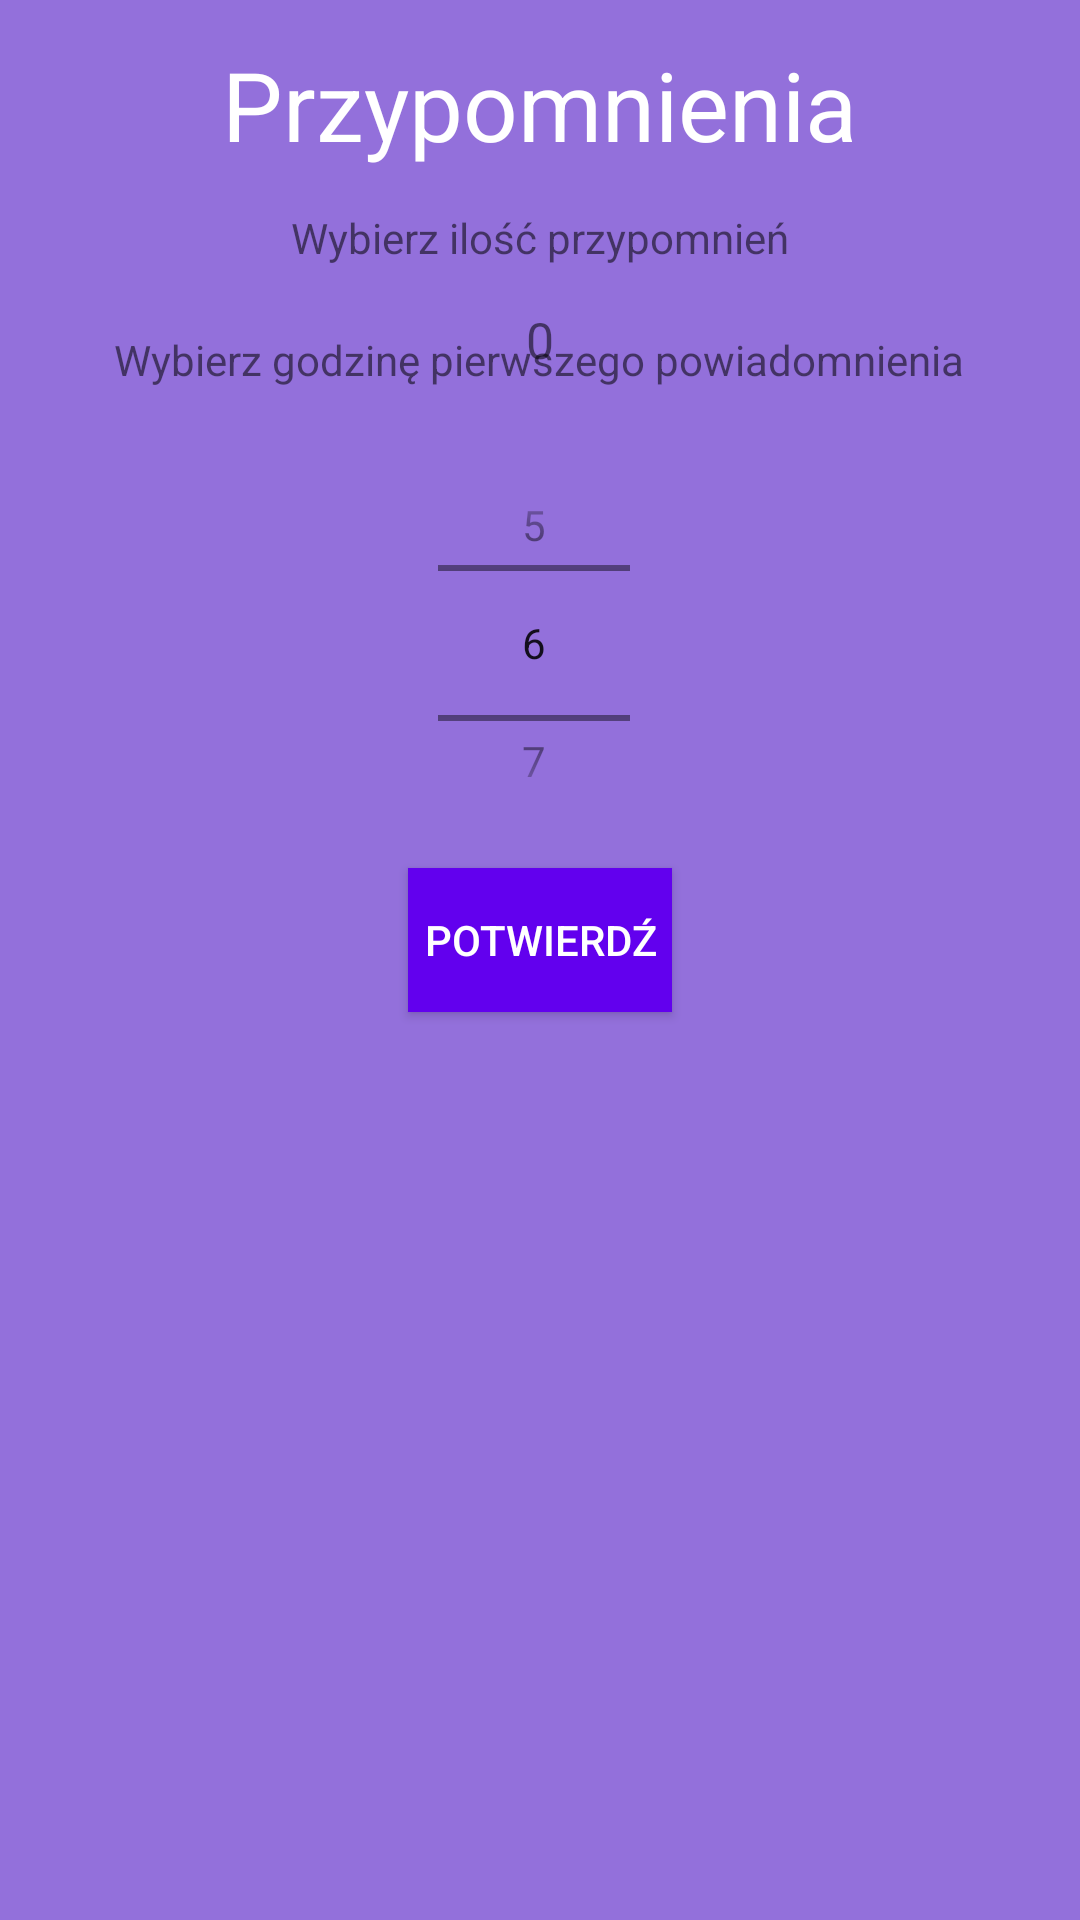

The Android layout XML behind this screen, and the referenced resources:
<!-- AndroidManifest.xml: application theme AppTheme -->
<!-- res/layout/activity_notification.xml -->
<?xml version="1.0" encoding="utf-8"?>
<RelativeLayout xmlns:android="http://schemas.android.com/apk/res/android"
    xmlns:tools="http://schemas.android.com/tools"
    android:layout_width="match_parent"
    android:layout_height="match_parent"
    android:background="@color/colorBackground"
    tools:context=".NotificationActivity">

    <TextView
        android:id="@+id/Notification_mainTV"
        android:layout_width="wrap_content"
        android:layout_height="wrap_content"
        android:layout_centerHorizontal="true"
        android:padding="40px"
        android:text="Przypomnienia"
        android:textColor="#FFF"
        android:textSize="32sp"

        />

    <TextView
        android:id="@+id/ChooseNotificaionNumberTV"
        android:layout_width="wrap_content"
        android:layout_height="wrap_content"
        android:layout_below="@id/Notification_mainTV"
        android:layout_centerHorizontal="true"
        android:text="Wybierz ilość przypomnień"

        />

    <TextView
        android:id="@+id/NotificationNumberTV"
        android:layout_width="wrap_content"
        android:layout_height="wrap_content"
        android:layout_below="@id/ChooseNotificaionNumberTV"
        android:layout_centerHorizontal="true"
        android:padding="40px"
        android:text="0"
        android:textSize="50px" />

    <ImageView
        android:id="@+id/ImageUpBT"
        android:layout_width="wrap_content"
        android:layout_height="wrap_content"
        android:layout_below="@id/ChooseNotificaionNumberTV"
        android:layout_marginTop="35px"
        android:layout_toRightOf="@id/NotificationNumberTV"
        android:src="@drawable/ic_add_circle_outline_black_24dp" />
    <ImageView
        android:id="@+id/ImageDownBT"
        android:layout_width="wrap_content"
        android:layout_height="wrap_content"
        android:layout_below="@id/ChooseNotificaionNumberTV"
        android:layout_marginTop="35px"
        android:layout_toLeftOf="@id/NotificationNumberTV"

        android:src="@drawable/ic_baseline_remove_circle_outline_24" />
    <TextView
        android:id="@+id/datePickerTV"
        android:layout_width="wrap_content"
        android:layout_height="wrap_content"
        android:layout_below="@id/ImageUpBT"
        android:layout_centerHorizontal="true"
        android:padding="30px"
        android:text="Wybierz godzinę pierwszego powiadomnienia" />

    <TimePicker
        android:id="@+id/FirstdatePicker"
        android:layout_width="100dp"
        android:layout_height="150dp"
        android:layout_below="@id/datePickerTV"
        android:layout_centerHorizontal="true"
        android:timePickerMode="spinner"
        />


    <Button
        android:id="@+id/NotificationEnterBT"
        android:layout_width="wrap_content"
        android:layout_height="wrap_content"
        android:layout_centerHorizontal="true"
        android:layout_below="@id/FirstdatePicker"
        android:text="Potwierdź"
        android:background="@color/colorPrimary"
        android:textColor="#FFFF"
        />

</RelativeLayout>
<!-- resources referenced by this layout -->
<resources>
  <color name="colorBackground">#9370DB</color>
  <color name="colorPrimary">#6200EE</color>
  <style name="AppTheme" parent="Theme.AppCompat.Light.DarkActionBar">
          
          <item name="colorPrimary">@color/colorPrimary</item>
          <item name="colorPrimaryDark">@color/colorPrimaryDark</item>
          <item name="colorAccent">@color/colorAccent</item>
      </style>
  <color name="colorPrimaryDark">#3700B3</color>
  <color name="colorAccent">#03DAC5</color>
</resources>
